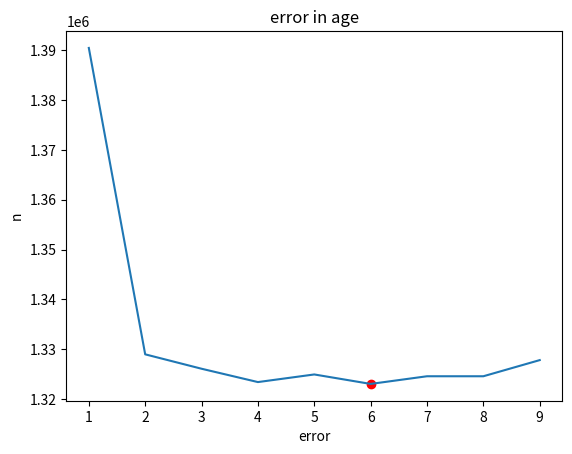
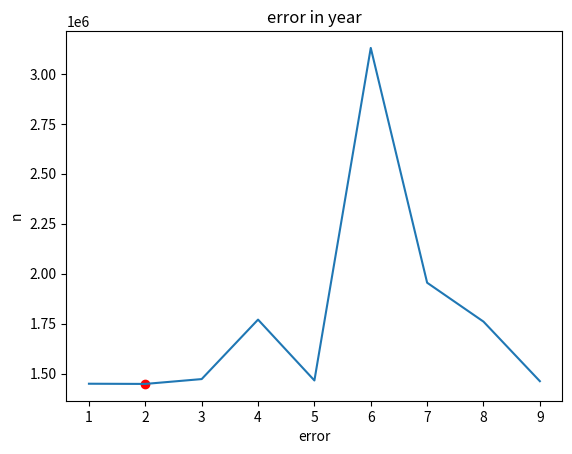
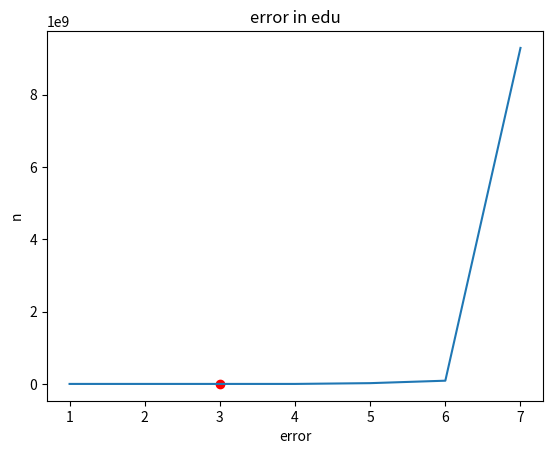

Recreate these plots in Python, in order.
import numpy as np
import matplotlib.pyplot as plt
plt.figure(1)
plt.title("error in age")
plt.xlabel("error")
plt.ylabel("n")
plt.plot(6,1323071.94807,'ro')
plt.plot([1,2,3,4,5,6,7,8,9],[1390418.44391,1329003.17718,1326115.11638,1323441.67464,1324968.84938,1323071.94807,1324608.47753,1324608.89133,1327845.96452])
plt.figure(2)
plt.xlabel("error")
plt.ylabel("n")
plt.title("error in year")
plt.plot(2,1448822.67716,'ro')
plt.plot([1,2,3,4,5,6,7,8,9],[1449797.65947,1448822.67716,1473049.13245,1770489.06117,1466111.73956,3129490.95559,1955055.723813,1760442.31178,1462522.96493])
plt.figure(3)
plt.xlabel("error")
plt.ylabel("n")
plt.title("error in edu")
plt.plot(3,1088498.3267,'ro')
plt.plot([1,2,3,4,5,6,7],[1101351.75884,1091320.04463,1088498.32671,1089456.32342,22367767.5326,90234072.701,9292978789.16])
plt.show()